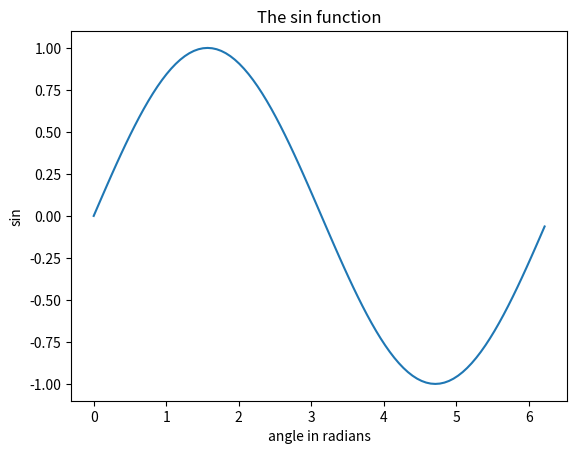

This chart was generated by the following Python code:
#!/usr/bin/python3
# sine_curve_plot.py: Calculates 100 points of a sine curve and creates a
# graph with matplotlib
# These values can be sent to a DAC to produce a sinusoidal signal
# Copyright (c) U. Raich Nov. 2021
# [redacted]
#

from math import pi,sin
import matplotlib.pyplot as plt
# create a list for the angles and another one for the corresponding sin values
angles = []
sinValues = []
for index in range(100):
    # fill the lists
    angle = 2*pi*index/100  # this creates angles in radians 0 .. 2*pi
    angles.append(angle)
    sinValues.append(sin(angle))
print(len(angles),len(sinValues))

plt.plot(angles,sinValues)
# now plot the data
# naming the x axis
plt.xlabel('angle in radians')
# naming the y axis
plt.ylabel('sin')

# giving a title to my graph
plt.title('The sin function')

plt.show()
